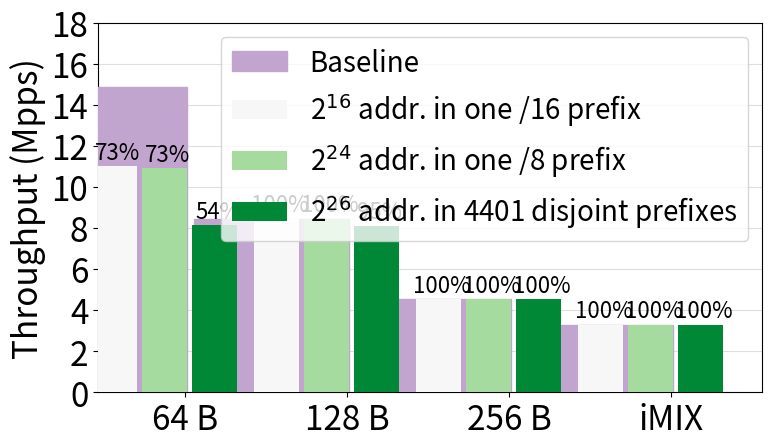

Here is the Python script that generated this plot:
#!/usr/bin/env python
# a bar plot with errorbars
import numpy as np
import matplotlib as mpl
import matplotlib.pyplot as plt

mpl.rcParams['pdf.fonttype'] = 42
N = 4

pkt_size = np.array([64., 128., 256., 64.*7/12 + 594.*4/12 + 1518.*1/12])
#pkt_size += (8 + 12) # Preamble (8 bytes), Inter-frame gap (12 bytes)
pkt_size *= 8
pkt_size /= 1000

# 64, 128, 256, iMix
baseline_fps = np.array ([14.88, 8.45, 4.53, 3.29])

prefix16_fps = np.array ([11.01, 8.45, 4.53, 3.29])
prefix16_bps = prefix16_fps*pkt_size

prefix8_fps = np.array ([10.9, 8.45, 4.53, 3.29])
prefix8_bps = prefix8_fps*pkt_size

mix_fps = np.array ([8.13, 8.1, 4.53, 3.29])
mix_bps = mix_fps*pkt_size

ind = np.arange(0, N)  # the x locations for the groups
margin = 0.1
width = 0.28     # the width of the bars
offset = 0.03   #spacing between columns

colors = ['#edf8fb', '#b3cde3', '#8c96c6', '#88419d']
colors = ['#fed98e', '#bae4bc', '#7bccc4', '#2b8cbe']
#colors = ['#b2e2e2', '#edf7ff', '#acd9bb', '#d9bfdb']
colors = ['#80cdc1', '#f5f5f5', '#dfc27d', '#a6611a']
#colors = ['#fdae61',
#'#ffffbf',
#'#abd9e9',
#'#2c7bb6']
colors = ['#c2a5cf',
'#f7f7f7',
'#a6dba0',
'#008837']
fig, ax = plt.subplots()
#ax.bar(ind-margin*0.4, baseline_fps, width*3+offset*2+margin*0.8, color=colors[0], zorder=3)
rects0 = ax.bar(ind-margin*0.3, baseline_fps, width*3+offset*2+margin*0.6, color=colors[0], zorder=3, edgecolor=colors[0])
rects1 = ax.bar(ind, prefix16_fps, width, color=colors[1], zorder=3)
rects2 = ax.bar(ind + width + offset, prefix8_fps, width, color=colors[2], zorder=3)
rects3 = ax.bar(ind + (width + offset)*2, mix_fps, width, color=colors[3], zorder=3)

# add some text for labels, title and axes ticks
ax.set_ylabel('Throughput (Mpps)', fontsize=24)
#ax.set_title('Scores by group and gender')
ax.set_xticks(ind + width*1.56)
ax.set_xticklabels(('64 B', '128 B', '256 B', 'iMIX'), fontsize=24)
#ax.set_xticklabels(('70 B', '128 B', '256 B', '512 B', 'iMix'), fontsize=28)
ax.margins(0.08, 0)
ax.yaxis.grid(True,zorder=0, color='#dedede', linestyle='-')

ax.legend((rects0[0], rects1[0], rects2[0], rects3[0]), ('Baseline', '2$^{16}$ addr. in one /16 prefix', '2$^{24}$ addr. in one /8 prefix', '2$^{26}$ addr. in 4401 disjoint prefixes'), fontsize=20)
plt.yticks(np.arange(0, 20, 2))
plt.tick_params(axis='y', which='major', labelsize=24)

ax.set_xlim([-margin, ind[-1]+width*3+offset*2+margin])
ax.set_ylim([0, 18])

def autolabel(rects, textlabel):
    # attach some text labels
    idx = 0
    for rect in rects:
        height = rect.get_height()
        ax.text(rect.get_x() + rect.get_width()/1.75, 0.12 + height,
                '%s' % textlabel[idx],
                ha='center', va='bottom', fontsize=16)
        idx += 1

pct = prefix16_fps/baseline_fps*100
prefix16_pct_str = ["{0}%".format(str(round(x, 1) if x % 1 else int(x))) for x in pct]
prefix16_pct_str = [("%d%%" % (x)) for x in pct]
autolabel(rects1, prefix16_pct_str)

pct = prefix8_fps/baseline_fps*100
prefix8_pct_str = ["{0}%".format(str(round(x, 1) if x % 1 else int(x))) for x in pct]
prefix8_pct_str = [("%d%%" % (x)) for x in pct]
autolabel(rects2, prefix8_pct_str)

pct = mix_fps/baseline_fps*100
mix_pct_str = ["{0}%".format(str(round(x, 1) if x % 1 else int(x))) for x in pct]
mix_pct_str = [("%d%%" % (x)) for x in pct]
autolabel(rects3, mix_pct_str)

def autolabelvert (rects, textlabel):
    # attach some text labels
    idx = 0
    for rect in rects:
        height = rect.get_height()
        if idx == 3 or idx == 2:
            ax.text(rect.get_x() + rect.get_width()/2.1, 1.1,
                    '%s\nGbps' % textlabel[idx],
                    ha='center', va='bottom', fontsize=14)
                    #ha='center', va='bottom', fontsize=12, fontweight='bold')
        else:
            ax.text(rect.get_x() + rect.get_width()/1.89, 2.5,
                    '%s Gbps' % textlabel[idx],
                    ha='center', va='bottom', fontsize=14, rotation='vertical')
                    #ha='center', va='bottom', fontsize=12, rotation='vertical', fontweight='bold')
        idx += 1

#lbl = ["%.2f" % x for x in prefix16_bps]
#autolabelvert(rects1, lbl)
#lbl = ["%.2f" % x for x in prefix8_bps]
#autolabelvert(rects2, lbl)
#lbl = ["%.2f" % x for x in mix_bps]
#autolabelvert(rects3, lbl)


fig1 = plt.gcf()
w, h = mpl.figure.figaspect(0.56)
fig1.set_size_inches(w, h)
#plt.show()
fig1.savefig('nat_throughput.eps', format='eps', dpi=1200)
